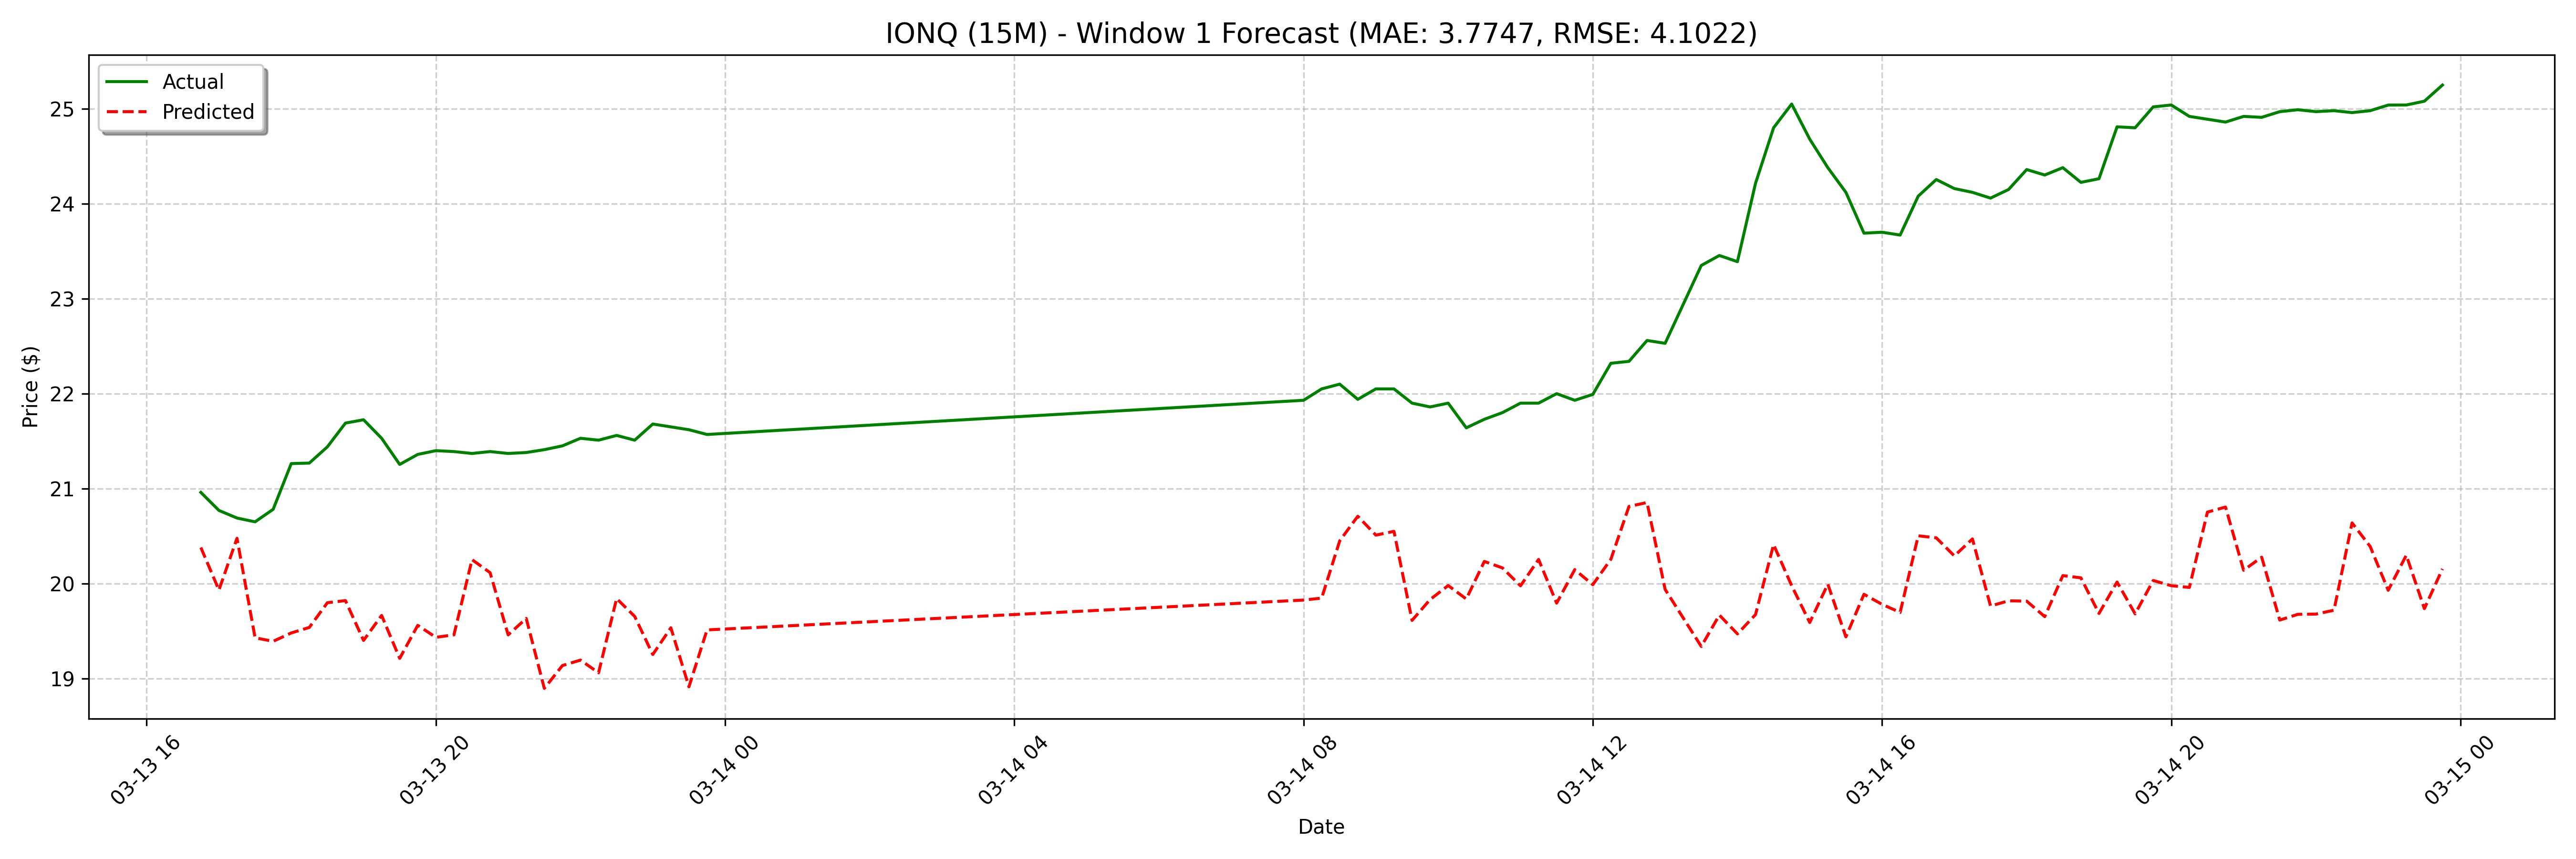

The file beside this chart, header and first rows:
date, actual, forecast
2025-03-13 16:45:00, 20.96, 20.38
2025-03-13 17:00:00, 20.77, 19.93
2025-03-13 17:15:00, 20.69, 20.48
2025-03-13 17:30:00, 20.65, 19.43
2025-03-13 17:45:00, 20.78, 19.39
2025-03-13 18:00:00, 21.26, 19.48
2025-03-13 18:15:00, 21.27, 19.54
2025-03-13 18:30:00, 21.44, 19.8
2025-03-13 18:45:00, 21.69, 19.82
2025-03-13 19:00:00, 21.73, 19.4
2025-03-13 19:15:00, 21.53, 19.66
2025-03-13 19:30:00, 21.25, 19.21
2025-03-13 19:45:00, 21.36, 19.56
2025-03-13 20:00:00, 21.4, 19.43
2025-03-13 20:15:00, 21.39, 19.46
2025-03-13 20:30:00, 21.37, 20.25
2025-03-13 20:45:00, 21.39, 20.11
2025-03-13 21:00:00, 21.37, 19.46
2025-03-13 21:15:00, 21.38, 19.63
2025-03-13 21:30:00, 21.41, 18.9
2025-03-13 21:45:00, 21.45, 19.14
2025-03-13 22:00:00, 21.53, 19.19
2025-03-13 22:15:00, 21.51, 19.06
2025-03-13 22:30:00, 21.56, 19.84
2025-03-13 22:45:00, 21.51, 19.65
2025-03-13 23:00:00, 21.68, 19.25
2025-03-13 23:15:00, 21.65, 19.53
2025-03-13 23:30:00, 21.62, 18.91
2025-03-13 23:45:00, 21.57, 19.51
2025-03-14 08:00:00, 21.93, 19.35
2025-03-14 08:15:00, 22.05, 19.34
2025-03-14 08:30:00, 22.1, 20.13
2025-03-14 08:45:00, 21.94, 20.23
2025-03-14 09:00:00, 22.05, 19.95
2025-03-14 09:15:00, 22.05, 20.19
2025-03-14 09:30:00, 21.9, 19.28
2025-03-14 09:45:00, 21.86, 19.44
2025-03-14 10:00:00, 21.9, 19.55
2025-03-14 10:15:00, 21.64, 19.28
2025-03-14 10:30:00, 21.73, 19.8
2025-03-14 10:45:00, 21.8, 19.58
2025-03-14 11:00:00, 21.9, 19.67
2025-03-14 11:15:00, 21.9, 20.01
2025-03-14 11:30:00, 22.0, 19.41
2025-03-14 11:45:00, 21.93, 19.83
2025-03-14 12:00:00, 21.99, 19.68
2025-03-14 12:15:00, 22.32, 19.75
2025-03-14 12:30:00, 22.34, 20.43
2025-03-14 12:45:00, 22.56, 20.62
2025-03-14 13:00:00, 22.53, 20.01
2025-03-14 13:30:00, 23.35, 20.02
2025-03-14 13:45:00, 23.45, 19.19
2025-03-14 14:00:00, 23.39, 19.47
2025-03-14 14:15:00, 24.22, 19.41
2025-03-14 14:30:00, 24.8, 19.49
2025-03-14 14:45:00, 25.05, 20.18
2025-03-14 15:00:00, 24.68, 20.02
2025-03-14 15:15:00, 24.38, 19.56
2025-03-14 15:30:00, 24.12, 20.03
2025-03-14 15:45:00, 23.69, 19.5
... 68 more rows
